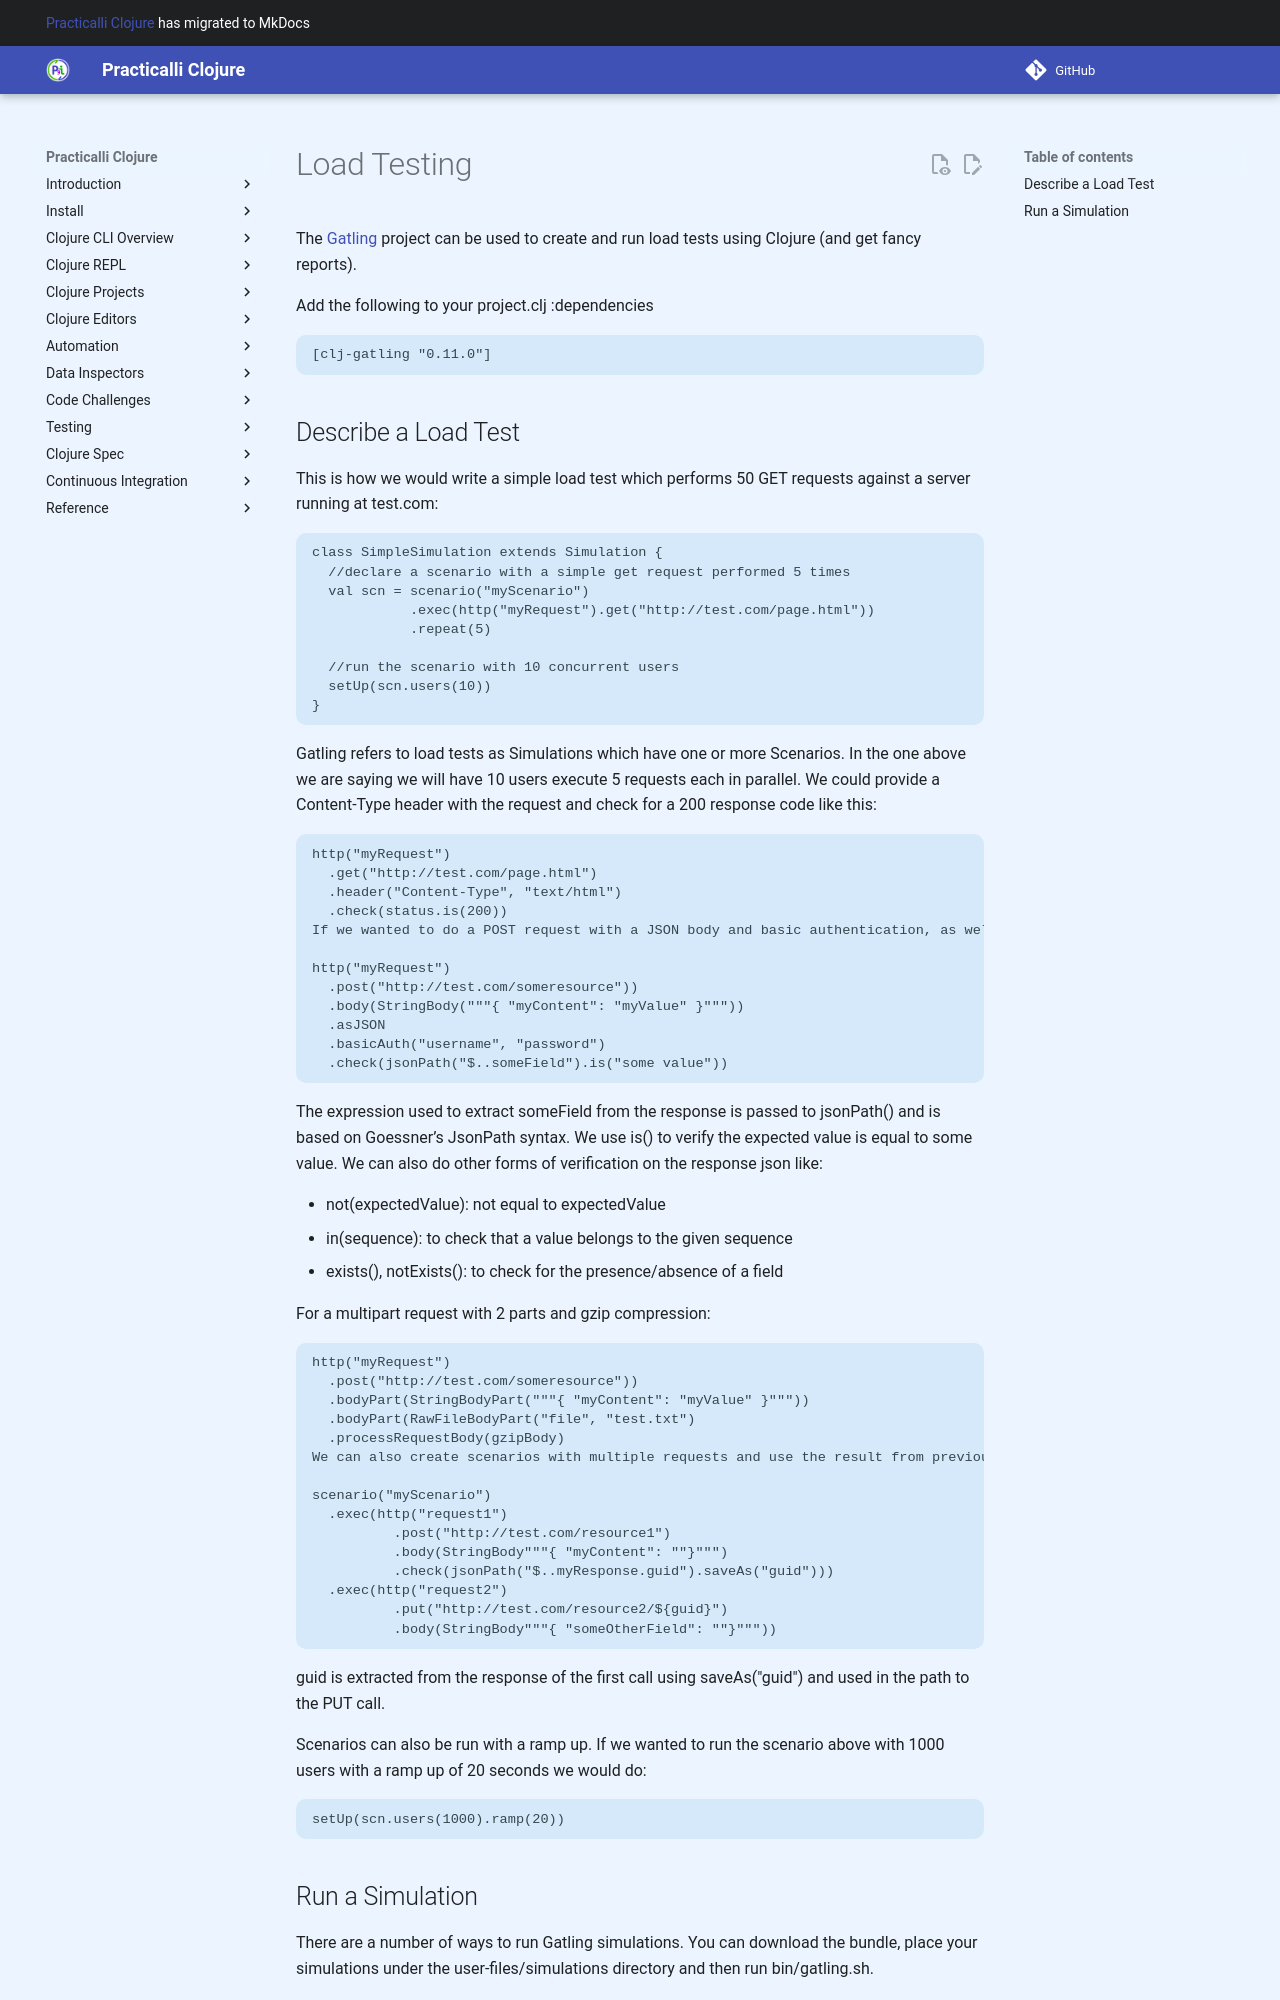

repository: practicalli/clojure · page: performance/load-testing/index.html · generator: mkdocs

# Load Testing

The [Gatling](https://github.com/mhjort/clj-gatling) project can be used to create and run load tests using Clojure (and get fancy reports).

Add the following to your project.clj :dependencies

```
[clj-gatling "0.11.0"]
```
